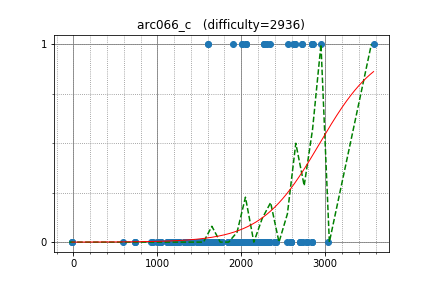

The data file committed next to this chart (first rows):
HellKitsune, 2950.832003, 1
majk, 2726, 1
uwi, 2726, 1
krijgertje, 2051, 1
w4yneb0t, 2051, 1
math, 2051, 1
eddy1021, 2618, 1
pashka, 3577, 1
mjy0724, 2301, 1
Yukimai, 1900, 1
koosaga, 2847, 1
reew2n, 2847, 1
zerokugi, 2847, 1
Reyna, 2861, 1
HMAXS, 2011, 1
King_George, 2637, 1
latte0119, 2637, 1
reality, 2266, 1
CrazyBBB, 2266, 1
leign, 2266, 1
conf, 2013, 1
guangxuan, 2552, 1
xiper, 1600, 1
satanic0258, 1600, 1
hank55663, 2337, 1
kmjp, 2337, 0
yutaka1999, 2337, 0
cchao, 2188, 0
piczaw, 2188, 0
balakrishnan_v, 2020, 0
goto, 2020, 0
WuHongxun, 2738, 0
nobik, 2056, 0
square1001, 2056, 0
torus711, 2056, 0
gigime, 2056, 0
jiaqiyang, 2843, 0
E869120, 2843, 0
DEGwer, 2843, 0
akulsareen, 2411, 0
jonathanirvings, 3031, 0
zscoder, 2327, 0
hamayanhamayan, 2327, 0
Benq, 2258, 0
assy, 2258, 0
kobae964, 2258, 0
femto16, 2258, 0
tsuzu, 2258, 0
a3636tako, 2258, 0
bigINnnner, 2258, 0
Kmcode, 2258, 0
Rafbill, 2591, 0
pkMZ75105, 2591, 0
autumn_eel, 2591, 0
eukaryo, 2591, 0
tanzaku, 2591, 0
Miyukine, 2783, 0
piroz95, 2783, 0
rickytheta, 2783, 0
ei13333, 2783, 0
khaledkee, 2024, 0
... 216 more rows
